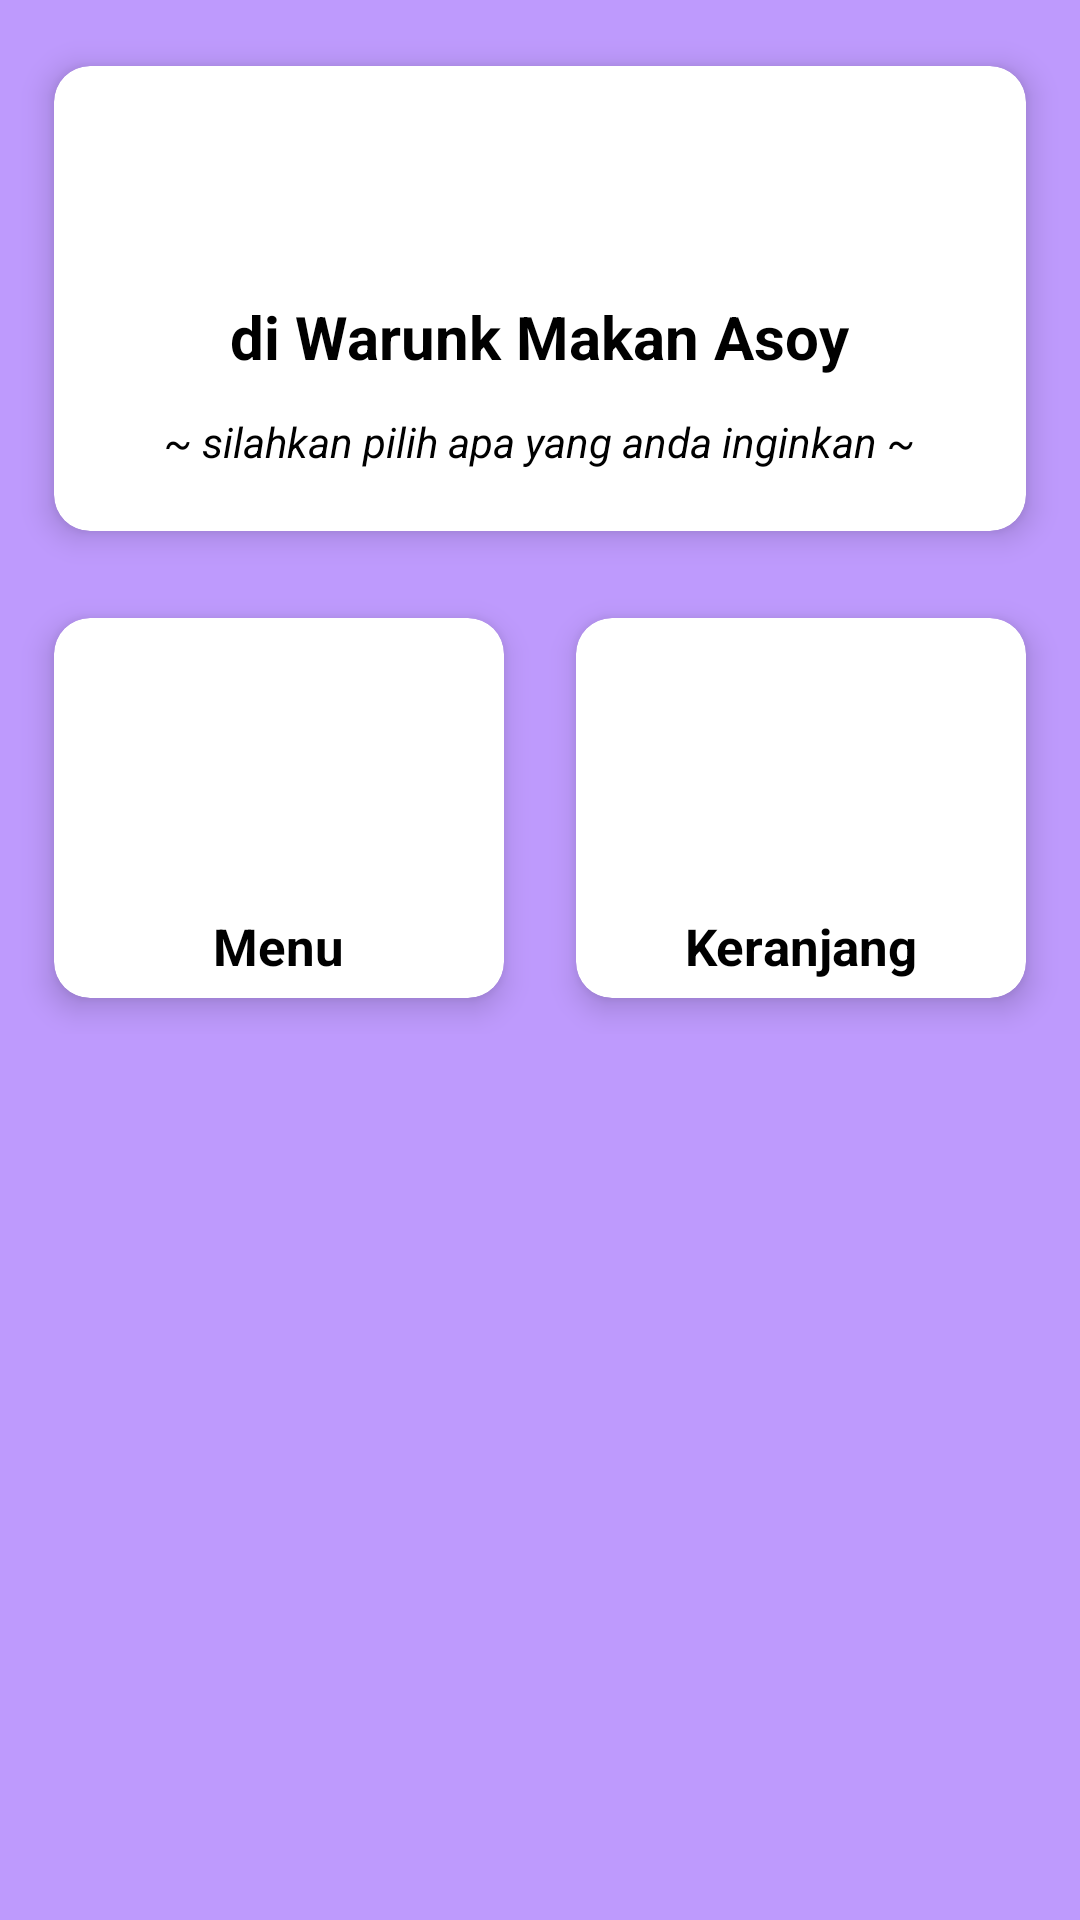

The Android layout XML behind this screen, and the referenced resources:
<!-- AndroidManifest.xml: application theme Theme.AplikasiPemesanan -->
<!-- res/layout/activity_dashboard.xml -->
<?xml version="1.0" encoding="utf-8"?>
<androidx.constraintlayout.widget.ConstraintLayout xmlns:android="http://schemas.android.com/apk/res/android"
    xmlns:app="http://schemas.android.com/apk/res-auto"
    xmlns:tools="http://schemas.android.com/tools"
    android:layout_width="match_parent"
    android:layout_height="match_parent"
    android:background="#FFBE9AFD"
    tools:context=".DashboardActivity">

    <LinearLayout
        android:id="@+id/linearLayout"
        android:layout_width="match_parent"
        android:layout_height="match_parent"
        android:orientation="vertical"
        app:layout_constraintBottom_toBottomOf="parent">

        <ScrollView
            android:layout_width="match_parent"
            android:layout_height="wrap_content">

            <LinearLayout
                android:layout_width="match_parent"
                android:layout_height="180dp"
                android:layout_gravity="center|top"
                android:orientation="vertical">

                <GridLayout
                    android:layout_width="match_parent"
                    android:layout_height="179dp"
                    android:layout_marginLeft="6dp"
                    android:layout_marginTop="10dp"
                    android:layout_marginRight="6dp"
                    android:alignmentMode="alignMargins"
                    android:columnCount="2"
                    android:rowCount="3">

                    <androidx.cardview.widget.CardView
                        android:layout_width="wrap_content"
                        android:layout_height="wrap_content"
                        android:layout_rowWeight="1"
                        android:layout_columnWeight="1"
                        android:layout_margin="12dp"
                        app:cardCornerRadius="12dp"
                        app:cardElevation="6dp">

                        <LinearLayout
                            android:layout_width="match_parent"
                            android:layout_height="match_parent"
                            android:gravity="center"
                            android:orientation="vertical"
                            android:padding="6dp">

                            <TextView
                                android:layout_width="wrap_content"
                                android:layout_height="wrap_content"
                                android:layout_marginTop="12dp"
                                android:id="@+id/fullname"
                                android:textColor="#000000"
                                android:textSize="24dp"
                                android:textStyle="bold" />

                            <TextView
                                android:layout_width="wrap_content"
                                android:layout_height="wrap_content"
                                android:layout_marginTop="12dp"
                                android:text="di Warunk Makan Asoy"
                                android:textColor="#000000"
                                android:textSize="20dp"
                                android:textStyle="bold" />

                            <TextView
                                android:layout_width="wrap_content"
                                android:layout_height="wrap_content"
                                android:layout_marginTop="12dp"
                                android:text="~ silahkan pilih apa yang anda inginkan ~"
                                android:textColor="#000000"
                                android:textSize="14dp"
                                android:textStyle="italic" />

                        </LinearLayout>

                    </androidx.cardview.widget.CardView>
                </GridLayout>
            </LinearLayout>


        </ScrollView>

        <ScrollView
            android:layout_width="match_parent"
            android:layout_height="160dp">

            <LinearLayout
                android:layout_width="match_parent"
                android:layout_height="match_parent"
                android:layout_gravity="center|top"
                android:orientation="vertical">

                <GridLayout
                    android:layout_width="match_parent"
                    android:layout_height="match_parent"
                    android:layout_marginLeft="6dp"
                    android:layout_marginTop="5dp"
                    android:layout_marginRight="6dp"
                    android:alignmentMode="alignMargins"
                    android:columnCount="2"
                    android:rowCount="3">

                    <androidx.cardview.widget.CardView
                        android:layout_width="wrap_content"
                        android:layout_height="wrap_content"
                        android:layout_rowWeight="1"
                        android:layout_columnWeight="1"
                        android:layout_margin="12dp"
                        app:cardCornerRadius="12dp"
                        app:cardElevation="6dp"
                        android:onClick="MenuGuestClicked">

                        <LinearLayout
                            android:layout_width="match_parent"
                            android:layout_height="match_parent"
                            android:gravity="center"
                            android:orientation="vertical"
                            android:padding="6dp">


                            <ImageView
                                android:layout_width="80dp"
                                android:layout_height="80dp"
                                android:src="@drawable/ic_menu" />

                            <TextView
                                android:layout_width="wrap_content"
                                android:layout_height="wrap_content"
                                android:layout_marginTop="12dp"
                                android:text="Menu"
                                android:textColor="#000000"
                                android:textSize="17dp"
                                android:textStyle="bold" />


                        </LinearLayout>

                    </androidx.cardview.widget.CardView>

                    <androidx.cardview.widget.CardView
                        android:layout_width="wrap_content"
                        android:layout_height="wrap_content"
                        android:layout_rowWeight="1"
                        android:layout_columnWeight="1"
                        android:layout_margin="12dp"
                        app:cardCornerRadius="12dp"
                        app:cardElevation="6dp"
                        android:onClick="OrderGuestClicked">

                        <LinearLayout
                            android:layout_width="match_parent"
                            android:layout_height="match_parent"
                            android:gravity="center"
                            android:orientation="vertical"
                            android:padding="6dp">

                            <ImageView
                                android:layout_width="80dp"
                                android:layout_height="80dp"
                                android:src="@drawable/ic_keranjang" />

                            <TextView
                                android:layout_width="wrap_content"
                                android:layout_height="wrap_content"
                                android:layout_marginTop="12dp"
                                android:text="Keranjang"
                                android:textColor="#000000"
                                android:textSize="17dp"
                                android:textStyle="bold"/>


                        </LinearLayout>

                    </androidx.cardview.widget.CardView>
                </GridLayout>
            </LinearLayout>


        </ScrollView>

    </LinearLayout>




</androidx.constraintlayout.widget.ConstraintLayout>
<!-- resources referenced by this layout -->
<resources>
  <style name="Theme.AplikasiPemesanan" parent="Theme.MaterialComponents.DayNight.NoActionBar">
          
          <item name="colorPrimary">@color/purple_500</item>
          <item name="colorPrimaryVariant">@color/purple_700</item>
          <item name="colorOnPrimary">@color/white</item>
          
          <item name="colorSecondary">@color/teal_200</item>
          <item name="colorSecondaryVariant">@color/teal_700</item>
          <item name="colorOnSecondary">@color/black</item>
          
          <item name="android:statusBarColor" tools:targetApi="l">?attr/colorPrimaryVariant</item>
          
      </style>
  <color name="purple_500">#FF6200EE</color>
  <color name="purple_700">#FF3700B3</color>
  <color name="white">#FFFFFFFF</color>
  <color name="teal_200">#FF03DAC5</color>
  <color name="teal_700">#FF018786</color>
  <color name="black">#FF000000</color>
</resources>
